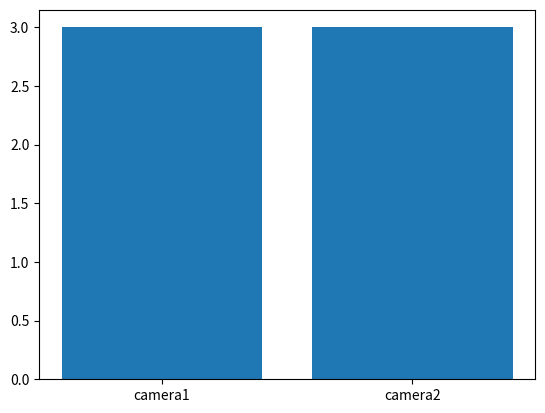

This chart was generated by the following Python code:
from pprint import pprint
import matplotlib.pyplot as plt
ls1 = [[{"sensor": 'induct'}, {"sensor": 'camera1'}],[{"sensor": 'camera2'}, {"sensor": 'sensor3'}]]
ls2 = [[{"sensor": 'sorter'}, {"sensor": 'camera1'}],[{"sensor": 'camera2'}, {"sensor": 'sensor3'}]]
ls3 = [[{"sensor": 'sorter'}, {"sensor": 'camera1'}],[{"sensor": 'camera2'}, {"sensor": 'sensor3'}]]
ls4 = [[{'sensor': 'RNDM'}, {'sensor': 'jjm'}]]

messy_list = ls1 + ls2 + ls3 + ls4

key_list = []

for i in messy_list:
    for j in i:
        key_list.append(j["sensor"])

sensor_count = {sensor: 0 for sensor in key_list}

for i in key_list:
    if i in key_list:
        sensor_count[i] += 1

sensor_sorted = dict(sorted(sensor_count.items(), key=lambda item: item[1], reverse=True))
top_two = (dict(list(sensor_sorted.items())[:2]))

keys = top_two.keys()
values = top_two.values()

plt.bar(range(len(top_two)), list(top_two.values()), align='center')
plt.xticks(range(len(top_two)), list(top_two.keys()))
plt.show()